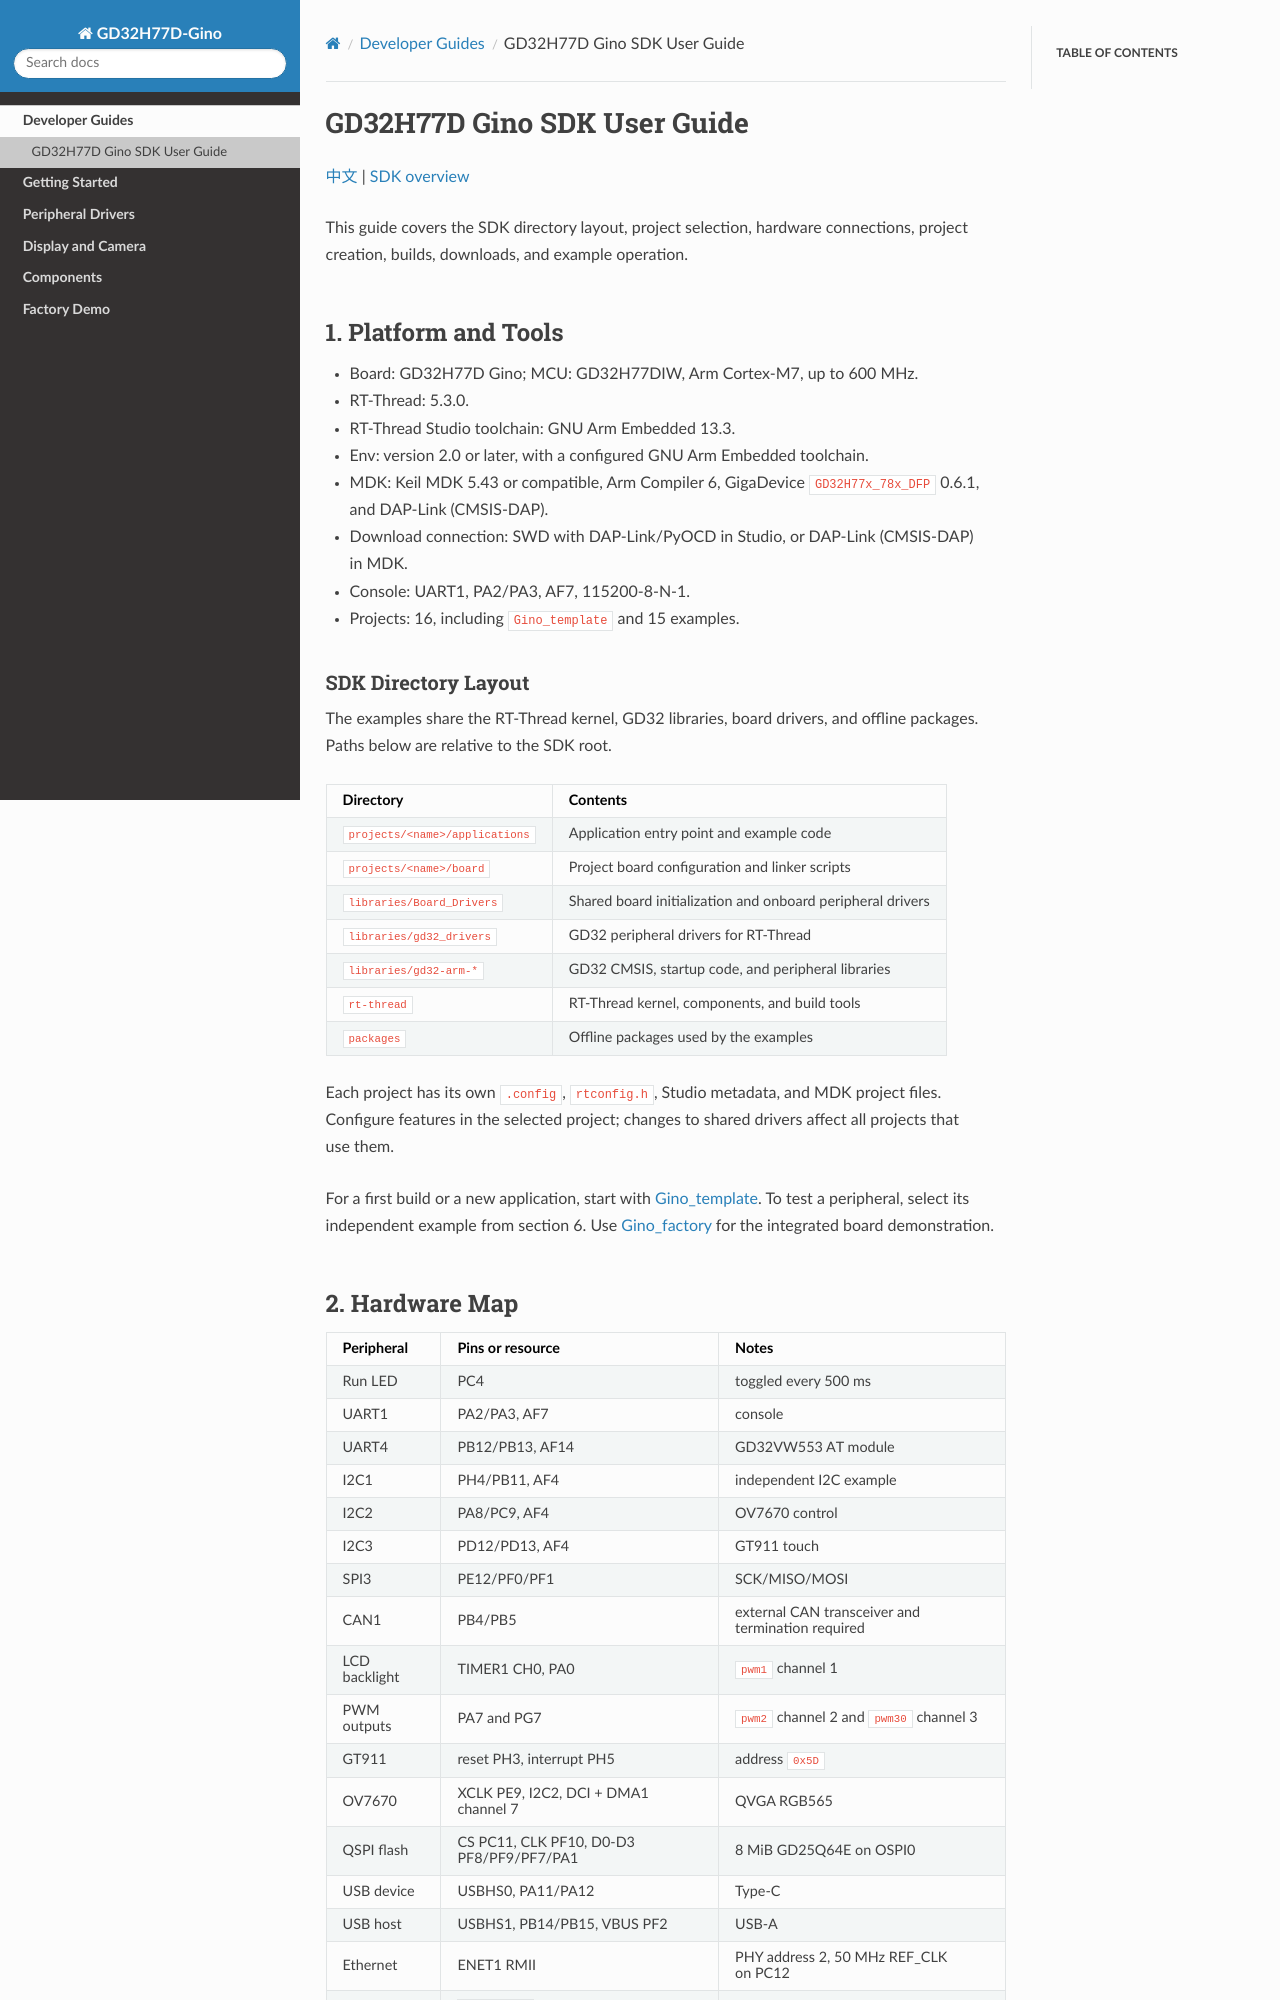

repository: CYFS3/sdk-bsp-gd32h77d-realthread-ginopi · page: latest/docs/project-guide/README.html · generator: sphinx

# GD32H77D Gino SDK User Guide

[中文](README_zh.md) | [SDK overview](https://github.com/RT-Thread-Studio/sdk-bsp-gd32h77d-realthread-ginopi#readme)

This guide covers the SDK directory layout, project selection, hardware connections, project creation, builds, downloads, and example operation.

## 1. Platform and Tools

- Board: GD32H77D Gino; MCU: GD32H77DIW, Arm Cortex-M7, up to 600 MHz.
- RT-Thread: 5.3.0.
- RT-Thread Studio toolchain: GNU Arm Embedded 13.3.
- Env: version 2.0 or later, with a configured GNU Arm Embedded toolchain.
- MDK: Keil MDK 5.43 or compatible, Arm Compiler 6, GigaDevice `GD32H77x_78x_DFP` 0.6.1, and DAP-Link (CMSIS-DAP).
- Download connection: SWD with DAP-Link/PyOCD in Studio, or DAP-Link (CMSIS-DAP) in MDK.
- Console: UART1, PA2/PA3, AF7, 115200-8-N-1.
- Projects: 16, including `Gino_template` and 15 examples.

### SDK Directory Layout

The examples share the RT-Thread kernel, GD32 libraries, board drivers, and offline packages. Paths below are relative to the SDK root.

| Directory | Contents |
| --- | --- |
| `projects/<name>/applications` | Application entry point and example code |
| `projects/<name>/board` | Project board configuration and linker scripts |
| `libraries/Board_Drivers` | Shared board initialization and onboard peripheral drivers |
| `libraries/gd32_drivers` | GD32 peripheral drivers for RT-Thread |
| `libraries/gd32-arm-*` | GD32 CMSIS, startup code, and peripheral libraries |
| `rt-thread` | RT-Thread kernel, components, and build tools |
| `packages` | Offline packages used by the examples |

Each project has its own `.config`, `rtconfig.h`, Studio metadata, and MDK project files. Configure features in the selected project; changes to shared drivers affect all projects that use them.

For a first build or a new application, start with [Gino_template](../../projects/Gino_template/README.md). To test a peripheral, select its independent example from section 6. Use [Gino_factory](../../projects/Gino_factory/README.md) for the integrated board demonstration.

## 2. Hardware Map

| Peripheral | Pins or resource | Notes |
| --- | --- | --- |
| Run LED | PC4 | toggled every 500 ms |
| UART1 | PA2/PA3, AF7 | console |
| UART4 | PB12/PB13, AF14 | GD32VW553 AT module |
| I2C1 | PH4/PB11, AF4 | independent I2C example |
| I2C2 | PA8/PC9, AF4 | OV7670 control |
| I2C3 | PD12/PD13, AF4 | GT911 touch |
| SPI3 | PE12/PF0/PF1 | SCK/MISO/MOSI |
| CAN1 | PB4/PB5 | external CAN transceiver and termination required |
| LCD backlight | TIMER1 CH0, PA0 | `pwm1` channel 1 |
| PWM outputs | PA7 and PG7 | `pwm2` channel 2 and `pwm30` channel 3 |
| GT911 | reset PH3, interrupt PH5 | address `0x5D` |
| OV7670 | XCLK PE9, I2C2, DCI + DMA1 channel 7 | QVGA RGB565 |
| QSPI flash | CS PC11, CLK PF10, D0-D3 PF8/PF9/PF7/PA1 | 8 MiB GD25Q64E on OSPI0 |
| USB device | USBHS0, PA11/PA12 | Type-C |
| USB host | USBHS1, PB14/PB15, VBUS PF2 | USB-A |
| Ethernet | ENET1 RMII | PHY address 2, 50 MHz REF_CLK on PC12 |
| SDRAM | `0xC0000000`, 32 MiB | display buffers and extended heap |

Follow the corresponding project README for external module power, common ground, and interface voltage requirements.
